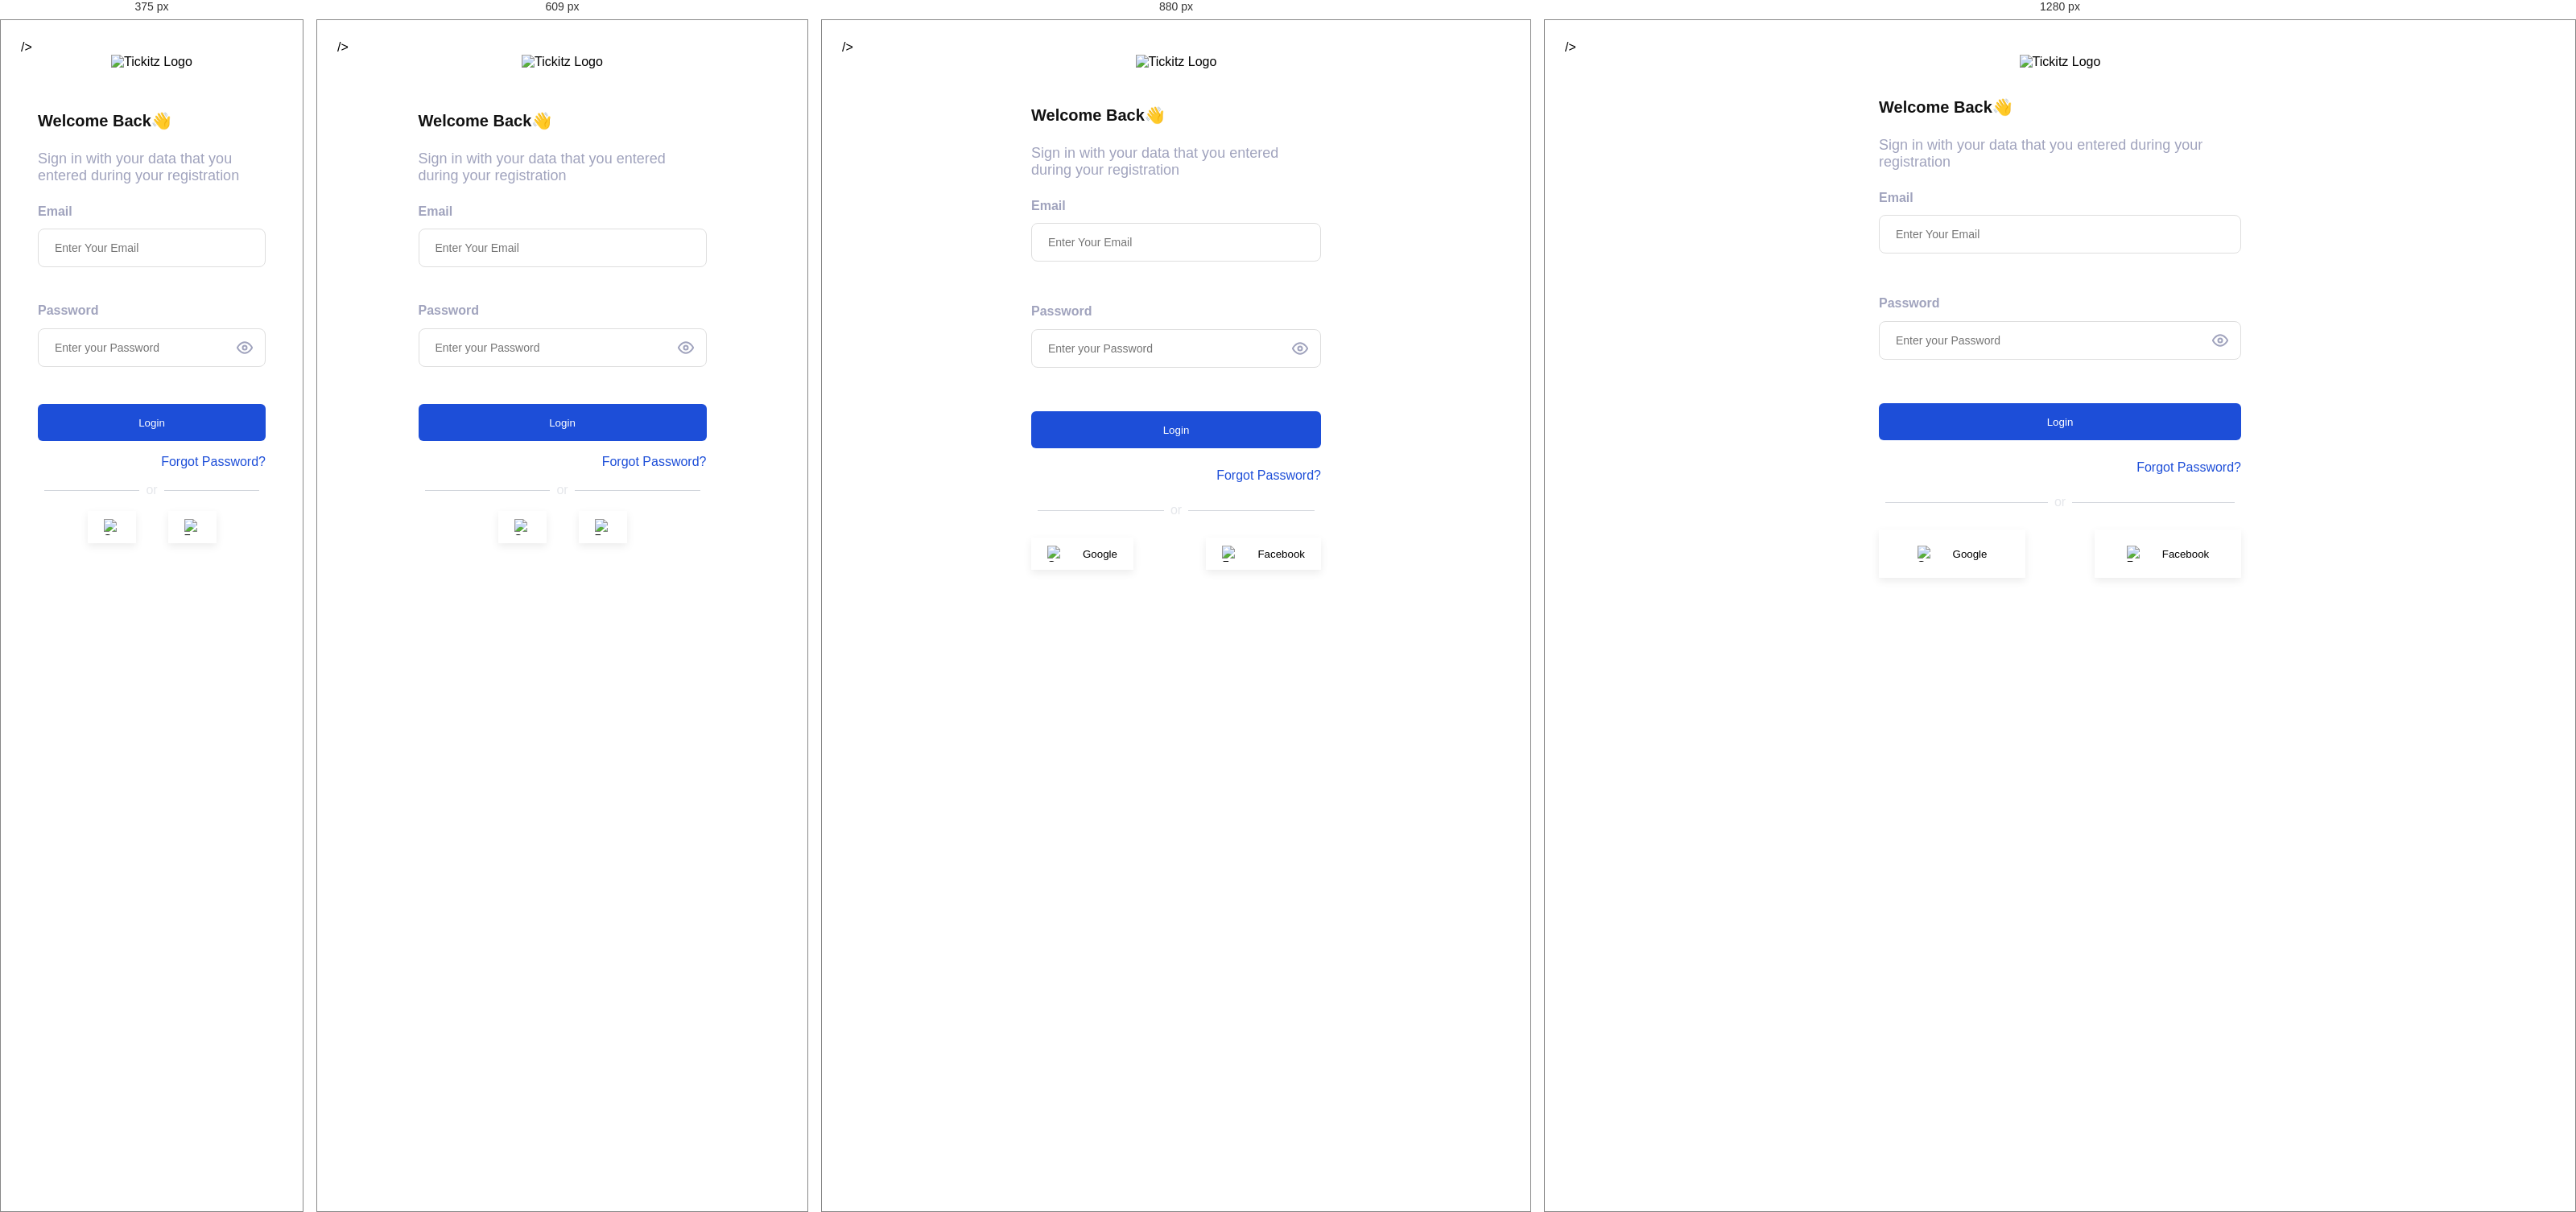
Rendered at 375 px, 609 px, 880 px and 1280 px, left to right.

<!-- file: sign-in.html -->
<!DOCTYPE html>
<html lang="en">
  <head>
    <meta charset="UTF-8" />
    <meta name="viewport" content="width=device-width, initial-scale=1.0" />
    <link rel="stylesheet" href="assets/css/sign-in.css" />
    <!-- My Fonts -->
    <link rel="preconnect" href="https://fonts.googleapis.com" />
    <link rel="preconnect" href="https://fonts.gstatic.com" crossorigin />
    <link
      href="https://fonts.googleapis.com/css2?family=Montserrat:ital,wght@0,100..900;1,100..900&family=Mulish:ital,wght@0,200..1000;1,200..1000&family=Nunito+Sans:ital,opsz,wdth,wght,YTLC@0,6..12,75..125,200..1000,440..540;1,6..12,75..125,200..1000,440..540&family=Rancho&display=swap"
      rel="stylesheet"
    />
    <!-- icons -->
    <link
      rel="icon"
      type="image-png"
      sizes="32x32"
      href="assets/img/favicon-16x16.png"
    />
    <link
      rel="icon"
      type="image-png"
      sizes="16x16"
      href="assets/img/favicon-16x16.png"
    />
    />
    <title>Sign In</title>
  </head>
  <body>
    <main>
      <section class="background-img">
        <div>
          <img
            src="assets/img/tickitz 1.png"
            alt="Tickitz Logo"
            style="width: 170px; height: 60px"
          />
        </div>
        <div class="content">
          <div>
            <div>Welcome Back👋</div>
            <div>
              Sign in with your data that you entered during your registration
            </div>
          </div>
          <form id="form" onsubmit="checkSignIn(event)">
            <div class="email">
              <label for="email">Email</label>
              <div class="input-email">
                <input type="email" id="email" placeholder="Enter Your Email" />
              </div>
              <span class="error" id="emailError">Email harus diisi</span>
            </div>
            <div class="password">
              <label for="password">Password</label>
              <div class="input-password">
                <input
                  type="password"
                  placeholder="Enter your Password"
                  id="password"
                  name="password"
                />
                <button type="button" class="toggle-password">
                  <img src="assets/img/logo-eye.svg" alt="Toggle Eyes" />
                </button>
              </div>
              <span class="error" id="passwordError">Password harus diisi</span>
            </div>

            <button type="submit" class="custom-btn">Login</button>

            <a href="#">Forgot Password?</a>
            <div class="flex-container">
              <div class="line"></div>
              <span class="text">or</span>
              <div class="line"></div>
            </div>
            <div class="social-media">
              <button>
                <img src="assets/img/google.svg" alt="Google" />
                <div>Google</div>
              </button>
              <button>
                <img src="assets/img/facebook.svg" alt="Facebook" />
                <div>Facebook</div>
              </button>
            </div>
          </form>
        </div>
      </section>
    </main>
    <script src="assets/js/signin.js"></script>
  </body>
</html>


/* @media block from sign-in.css */
@media (max-width: 992px) {
  .content {
    width: 100%;
    max-width: 450px;
    padding: 45px;
  }
  .money-transfer-order {
    display: none;
  }

  .background-img > div:nth-child(1) > img {
    width: 190px;
    height: 80px;
  }

  .social-media > button:nth-child(1),
  .social-media > button:nth-child(2) {
    padding: 10px 20px;
  }
}

/* @media block from sign-in.css */
@media (max-width: 768px) {
  .content {
    width: 100%;
    max-width: 400px;
    padding: 52px 21px;
  }

  .background-img > div:nth-child(1) > img {
    width: 190px;
    height: 80px;
  }

  form {
    gap: 17px;
  }

  .social-media {
    justify-content: center;
  }

  .social-media > button:nth-child(2) > div:nth-child(2),
  .social-media > button:nth-child(1) > div:nth-child(2) {
    display: none;
  }
}

/* @media block from sign-in.css */
@media (max-width: 450px) {
  .content {
    width: 100%;
    max-width: 350px;
  }

  .background-img > div:nth-child(1) > img {
    width: 120px;
    height: 50px;
  }
}